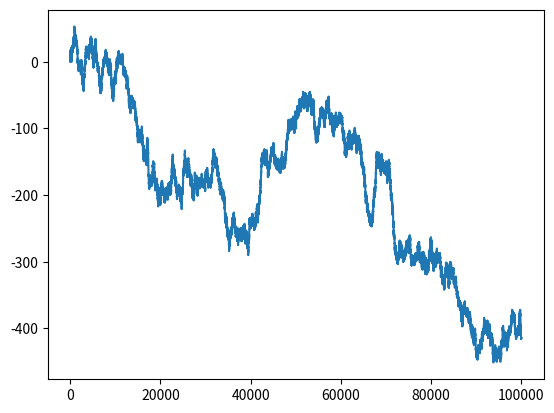

This chart was generated by the following Python code:
from matplotlib import pyplot as plt
import random
max = 100000
x = [i for i in range(max)]

y = [0]

for i in range(1, max):
    y.append(y[i-1]  + random.randint(-1,1)) 

plt.plot(x, y)
plt.show()
